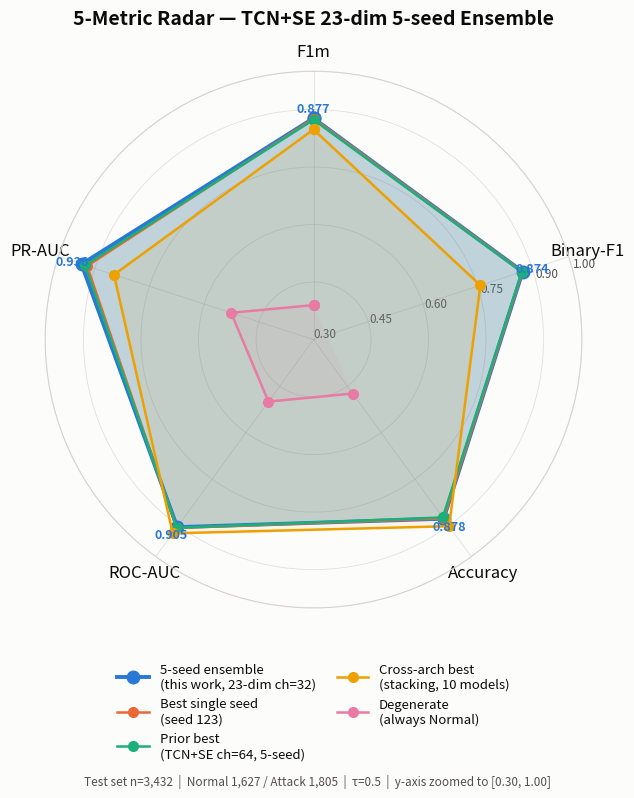

The script that saved this image: (Note: this script raises an exception after producing the figure.)
#!/usr/bin/env python3
"""5-metric radar chart for SCADA intrusion detection model.

Following the dataviz skill procedure:
- Form: Radar (5 metrics × N entities)
- Color: Categorical palette (light mode, slots 1-5 from validated reference)
- Mark specs: 2px lines, 8px markers, 4px rounded line caps
- Direct labels: Each line is identified by legend (≤5 series)
- Surface gap: 2% padding between polygons
"""
import os, sys
import numpy as np
import matplotlib.pyplot as plt
from matplotlib.patches import Polygon
from matplotlib.collections import PatchCollection

BASE = r"D:\workspace\claude\Issue"

# ----------------------------------------------------------------------
# 1. Data — 5 metrics, 5 entities
# ----------------------------------------------------------------------
METRICS = ["F1m", "Binary-F1", "Accuracy", "ROC-AUC", "PR-AUC"]

# All values are from onnx_export_manifest.json (5 seeds) +
# perclass_metrics_23dim_ensemble.json (ensemble) +
# CROSS_MODEL_LEADERBOARD.md (prior best)
ENTITIES = {
    # (label,                       color,        values)
    "5-seed ensemble\n(this work, 23-dim ch=32)": ("#2a78d6", [0.8775, 0.8737, 0.8776, 0.9048, 0.9363]),
    "Best single seed\n(seed 123)":               ("#eb6834", [0.8766, 0.8728, 0.8767, 0.9074, 0.9211]),
    "Prior best\n(TCN+SE ch=64, 5-seed)":         ("#1baf7a", [0.8735, 0.8711, 0.8735, 0.9067, 0.9269]),
    "Cross-arch best\n(stacking, 10 models)":     ("#eda100", [0.8481, 0.7577, 0.9018, 0.9248, 0.8473]),
    "Degenerate\n(always Normal)":                ("#e87ba4", [0.3900, 0.0000, 0.4740, 0.5000, 0.5260]),
}

# ----------------------------------------------------------------------
# 2. Radar geometry
# ----------------------------------------------------------------------
N = len(METRICS)
angles = np.linspace(0, 2 * np.pi, N, endpoint=False).tolist()
angles += angles[:1]  # close the loop

fig, ax = plt.subplots(figsize=(8.5, 8.0), dpi=150, subplot_kw=dict(polar=True))

# Surface
fig.patch.set_facecolor("#fcfcfb")
ax.set_facecolor("#fcfcfb")

# ----------------------------------------------------------------------
# 3. Plot each entity — current best gets thicker line + larger fill
# ----------------------------------------------------------------------
for i, (label, (color, values)) in enumerate(ENTITIES.items()):
    vals = values + values[:1]
    linewidth = 2.8 if i == 0 else 1.8
    markersize = 9 if i == 0 else 7
    alpha = 0.22 if i == 0 else 0.08
    ax.plot(angles, vals, color=color, linewidth=linewidth, marker="o",
            markersize=markersize, markerfacecolor=color,
            markeredgecolor=color, label=label, zorder=3)
    ax.fill(angles, vals, color=color, alpha=alpha, zorder=2)

# Add value labels on the champion's polygon (avoid clutter)
champ_vals = list(ENTITIES.values())[0][1]
champ_color = list(ENTITIES.values())[0][0]
for ang, val in zip(angles[:-1], champ_vals):
    ax.text(ang, val + 0.025, f"{val:.3f}", ha="center", va="center",
            fontsize=9, color=champ_color, fontweight="bold", zorder=5)

# ----------------------------------------------------------------------
# 4. Axes & grid — zoomed range to spread the close values
# ----------------------------------------------------------------------
ax.set_theta_offset(np.pi / 2)
ax.set_theta_direction(-1)
ax.set_xticks(angles[:-1])
ax.set_xticklabels(METRICS, fontsize=12, color="#0b0b0b", fontweight="medium")

# Zoomed y-axis: start at 0.30 (covers degenerate) up to 1.00
ax.set_ylim(0.30, 1.00)
ax.set_yticks([0.30, 0.45, 0.60, 0.75, 0.90, 1.00])
ax.set_yticklabels(["0.30", "0.45", "0.60", "0.75", "0.90", "1.00"],
                   fontsize=8.5, color="#52514e")
ax.set_rlabel_position(75)

# Recessive grid (per skill: thin + recessive)
ax.yaxis.grid(True, color="#d6d4cc", linewidth=0.6, alpha=0.7)
ax.xaxis.grid(True, color="#d6d4cc", linewidth=0.6, alpha=0.7)
ax.spines["polar"].set_color("#d6d4cc")
ax.spines["polar"].set_linewidth(0.8)

# ----------------------------------------------------------------------
# 5. Title & legend
# ----------------------------------------------------------------------
ax.set_title("5-Metric Radar — TCN+SE 23-dim 5-seed Ensemble",
             fontsize=14, color="#0b0b0b", pad=34, fontweight="semibold")

# Legend below the plot — bbox_to_anchor in axes coords (polar)
legend = ax.legend(loc="upper center", bbox_to_anchor=(0.5, -0.08),
                   ncol=2, frameon=False, fontsize=9.5,
                   handlelength=2.4, handletextpad=0.8,
                   columnspacing=1.6, labelcolor="#0b0b0b")

# ----------------------------------------------------------------------
# 6. Footer annotation
# ----------------------------------------------------------------------
fig.text(0.5, 0.01,
         "Test set n=3,432  |  Normal 1,627 / Attack 1,805  |  "
         "τ=0.5  |  y-axis zoomed to [0.30, 1.00]",
         ha="center", fontsize=8.5, color="#52514e", style="italic")

plt.tight_layout()
out_path = os.path.join(BASE, "radar_5metrics_ensemble.png")
plt.savefig(out_path, dpi=150, bbox_inches="tight", facecolor=fig.get_facecolor())
plt.close()
print(f"Saved: {out_path}")
